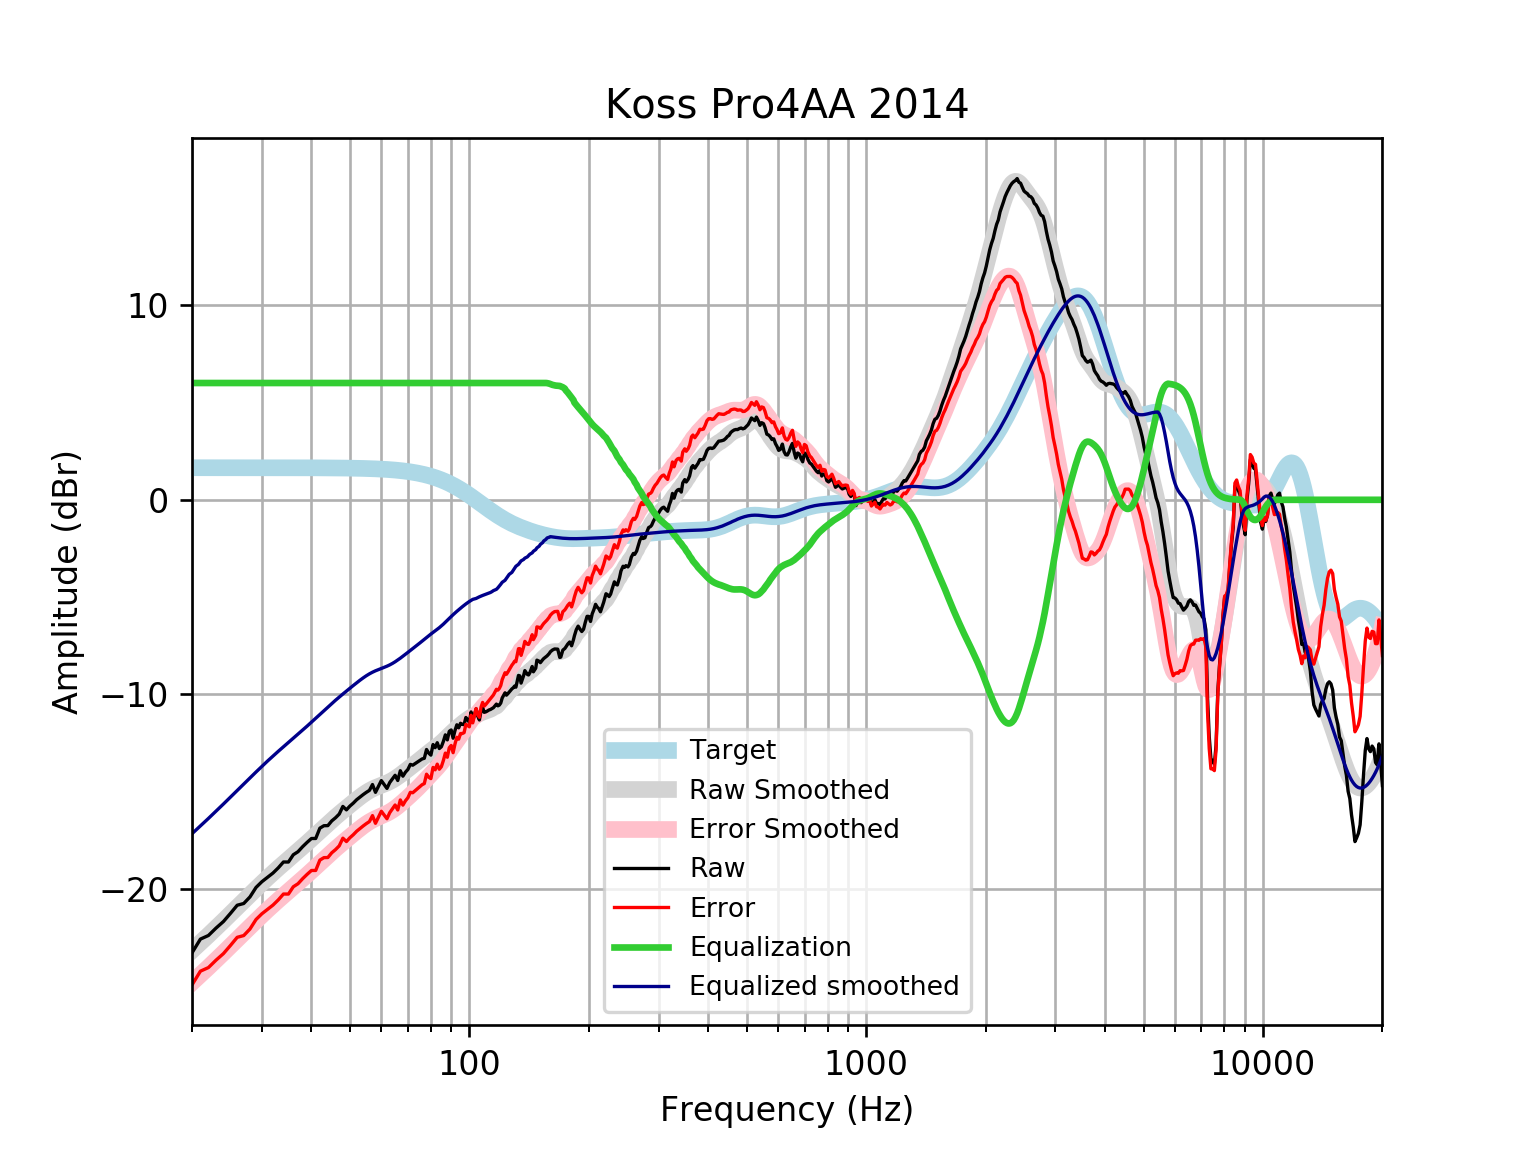

The table this chart was drawn from, first rows:
frequency, raw, error, smoothed, error_smoothed, equalization, equalized_raw, equalized_smoothed, target
20, -23.28, -24.92, -23.15, -24.8, 6, -17.28, -17.15, 1.648
21, -22.57, -24.22, -22.76, -24.4, 6.0, -16.57, -16.76, 1.648
22, -22.38, -24.03, -22.37, -24.02, 6.0, -16.38, -16.37, 1.648
23, -22, -23.65, -21.99, -23.64, 6, -16, -15.99, 1.648
24, -21.67, -23.31, -21.63, -23.28, 6, -15.67, -15.63, 1.648
25, -21.25, -22.89, -21.28, -22.92, 6, -15.25, -15.28, 1.648
26, -20.83, -22.48, -20.93, -22.58, 6.0, -14.83, -14.93, 1.648
27, -20.74, -22.39, -20.6, -22.25, 6.0, -14.74, -14.6, 1.648
28, -20.4, -22.05, -20.29, -21.93, 6.0, -14.4, -14.29, 1.647
29, -19.91, -21.56, -19.98, -21.63, 6, -13.91, -13.98, 1.647
30, -19.62, -21.27, -19.69, -21.34, 6.0, -13.62, -13.69, 1.647
31, -19.39, -21.04, -19.42, -21.07, 6, -13.39, -13.42, 1.647
32, -19.17, -20.82, -19.16, -20.81, 6, -13.17, -13.16, 1.647
33, -18.91, -20.55, -18.92, -20.57, 6.0, -12.91, -12.92, 1.647
34, -18.61, -20.25, -18.69, -20.34, 6, -12.61, -12.69, 1.646
35, -18.61, -20.25, -18.47, -20.11, 6, -12.61, -12.47, 1.646
36, -18.23, -19.88, -18.25, -19.9, 6, -12.23, -12.25, 1.645
37, -18.08, -19.72, -18.04, -19.69, 6.0, -12.08, -12.04, 1.645
38, -17.82, -19.47, -17.83, -19.48, 6, -11.82, -11.83, 1.644
39, -17.6, -19.24, -17.63, -19.27, 6.0, -11.6, -11.63, 1.644
40, -17.4, -19.04, -17.42, -19.06, 6, -11.4, -11.42, 1.643
41, -17.4, -19.04, -17.22, -18.86, 6, -11.4, -11.22, 1.642
42, -16.87, -18.51, -17.02, -18.66, 6, -10.87, -11.02, 1.641
43, -16.74, -18.38, -16.83, -18.47, 6.0, -10.74, -10.83, 1.64
44, -16.74, -18.38, -16.64, -18.28, 6.0, -10.74, -10.64, 1.639
45, -16.5, -18.13, -16.47, -18.1, 6, -10.5, -10.47, 1.637
46, -16.33, -17.97, -16.3, -17.93, 6.0, -10.33, -10.3, 1.635
47, -16.14, -17.78, -16.13, -17.77, 6.0, -10.14, -10.13, 1.633
48, -15.75, -17.38, -15.98, -17.61, 6.0, -9.752, -9.977, 1.631
49, -15.93, -17.56, -15.83, -17.46, 6, -9.928, -9.826, 1.629
50, -15.73, -17.36, -15.68, -17.31, 6, -9.733, -9.68, 1.626
51, -15.58, -17.2, -15.54, -17.16, 6, -9.581, -9.538, 1.623
52, -15.41, -17.03, -15.4, -17.02, 6, -9.406, -9.401, 1.62
53, -15.27, -16.89, -15.27, -16.89, 6, -9.273, -9.271, 1.616
54, -15.14, -16.76, -15.15, -16.76, 6.0, -9.144, -9.149, 1.612
55, -15.03, -16.63, -15.04, -16.65, 6.0, -9.027, -9.038, 1.607
56, -14.93, -16.53, -14.94, -16.54, 6, -8.927, -8.94, 1.602
57, -14.63, -16.22, -14.86, -16.45, 6, -8.628, -8.856, 1.596
58, -15.03, -16.62, -14.78, -16.37, 6.0, -9.027, -8.785, 1.59
59, -14.73, -16.31, -14.72, -16.31, 6, -8.726, -8.722, 1.583
60, -14.42, -16, -14.66, -16.24, 6, -8.424, -8.665, 1.576
61, -14.63, -16.19, -14.61, -16.18, 6, -8.625, -8.608, 1.568
62, -14.83, -16.39, -14.55, -16.11, 6.0, -8.826, -8.548, 1.559
63, -14.52, -16.07, -14.48, -16.03, 6.0, -8.525, -8.48, 1.549
64, -14.33, -15.87, -14.41, -15.94, 6, -8.335, -8.405, 1.538
65, -14.15, -15.68, -14.32, -15.85, 6, -8.152, -8.321, 1.527
66, -14.42, -15.93, -14.23, -15.75, 6, -8.419, -8.231, 1.514
67, -13.92, -15.42, -14.14, -15.64, 6, -7.918, -8.135, 1.501
68, -14.2, -15.69, -14.04, -15.52, 6, -8.199, -8.037, 1.486
69, -13.99, -15.46, -13.94, -15.41, 6, -7.994, -7.937, 1.471
70, -13.85, -15.31, -13.84, -15.29, 6.0, -7.853, -7.838, 1.454
71, -13.59, -15.03, -13.74, -15.18, 6.0, -7.591, -7.74, 1.436
72, -13.63, -15.05, -13.64, -15.06, 6, -7.633, -7.644, 1.416
73, -13.55, -14.95, -13.55, -14.94, 6.0, -7.55, -7.549, 1.395
74, -13.47, -14.84, -13.45, -14.83, 6, -7.47, -7.453, 1.373
75, -13.39, -14.74, -13.36, -14.71, 6, -7.391, -7.358, 1.349
76, -13.31, -14.64, -13.26, -14.59, 6, -7.313, -7.262, 1.324
77, -13.28, -14.58, -13.17, -14.46, 6, -7.28, -7.167, 1.297
78, -12.83, -14.1, -13.07, -14.34, 6, -6.828, -7.073, 1.269
79, -13.01, -14.25, -12.98, -14.22, 6, -7.014, -6.983, 1.239
... 553 more rows
